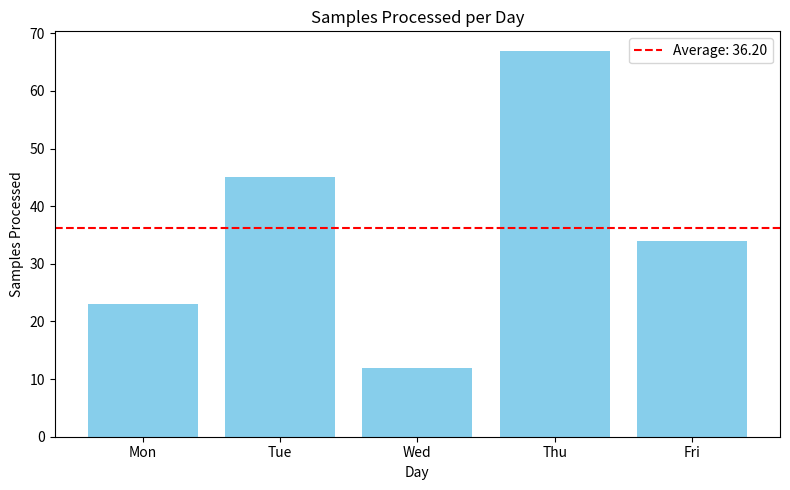

Generate this figure with matplotlib: (Note: this script raises an exception after producing the figure.)
import pandas as pd
import matplotlib.pyplot as plt

# Create a simple dataset (or read from CSV if desired)
data = {
    'Day': ['Mon', 'Tue', 'Wed', 'Thu', 'Fri'],
    'Samples Processed': [23, 45, 12, 67, 34]
}

df = pd.DataFrame(data)

# Calculate average
average = df['Samples Processed'].mean()
print(f"Average samples processed: {average:.2f}")

# Create a basic bar plot
plt.figure(figsize=(8, 5))
plt.bar(df['Day'], df['Samples Processed'], color='skyblue')
plt.axhline(average, color='red', linestyle='--', label=f'Average: {average:.2f}')
plt.title('Samples Processed per Day')
plt.xlabel('Day')
plt.ylabel('Samples Processed')
plt.legend()
plt.tight_layout()

# Save the plot to a file
plt.savefig('/output/plot.png')
print("Plot saved as plot.png")

